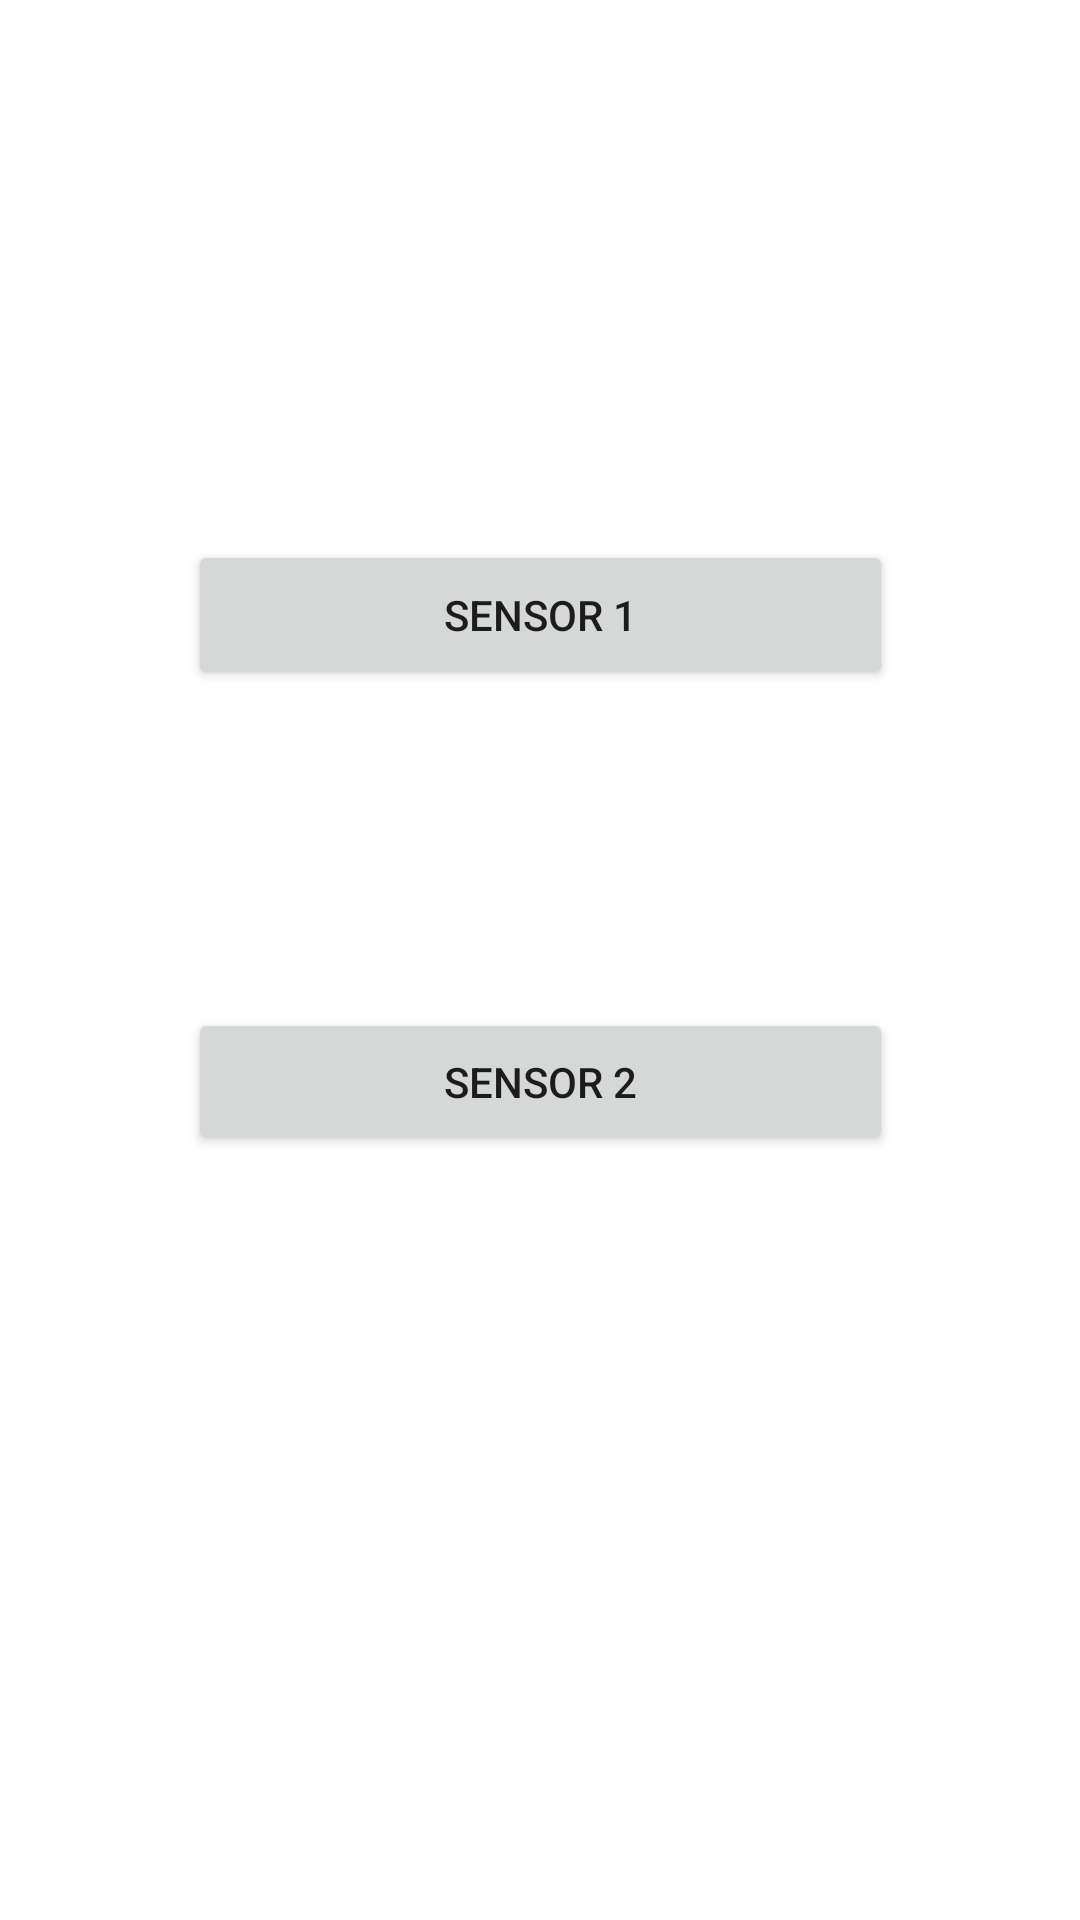

This screen was rendered from an Android layout file. Write that file and the resources it references.
<!-- AndroidManifest.xml: application theme Theme.LAB07_SENSORES -->
<!-- res/layout/activity_main.xml -->
<?xml version="1.0" encoding="utf-8"?>
<androidx.constraintlayout.widget.ConstraintLayout xmlns:android="http://schemas.android.com/apk/res/android"
    xmlns:app="http://schemas.android.com/apk/res-auto"
    xmlns:tools="http://schemas.android.com/tools"
    android:layout_width="match_parent"
    android:layout_height="match_parent"
    tools:context=".MainActivity">

    <Button
        android:id="@+id/button"
        android:layout_width="235dp"
        android:layout_height="50dp"
        android:text="SENSOR 1"
        app:layout_constraintBottom_toBottomOf="parent"
        app:layout_constraintEnd_toEndOf="parent"
        app:layout_constraintStart_toStartOf="parent"
        app:layout_constraintTop_toTopOf="parent"
        app:layout_constraintVertical_bias="0.305" />

    <Button
        android:id="@+id/button2"
        android:layout_width="235dp"
        android:layout_height="49dp"
        android:text="SENSOR 2"
        app:layout_constraintBottom_toBottomOf="parent"
        app:layout_constraintEnd_toEndOf="parent"
        app:layout_constraintStart_toStartOf="parent"
        app:layout_constraintTop_toBottomOf="@+id/button"
        app:layout_constraintVertical_bias="0.294" />

</androidx.constraintlayout.widget.ConstraintLayout>
<!-- resources referenced by this layout -->
<resources>
  <style name="Theme.LAB07_SENSORES" parent="Theme.MaterialComponents.DayNight.DarkActionBar">
          
          <item name="colorPrimary">@color/purple_500</item>
          <item name="colorPrimaryVariant">@color/purple_700</item>
          <item name="colorOnPrimary">@color/white</item>
          
          <item name="colorSecondary">@color/teal_200</item>
          <item name="colorSecondaryVariant">@color/teal_700</item>
          <item name="colorOnSecondary">@color/black</item>
          
          <item name="android:statusBarColor" tools:targetApi="l">?attr/colorPrimaryVariant</item>
          
      </style>
  <!-- not gathered from this repository: default colours our renderer supplied (Android Studio template values) -->
  <color name="purple_500">#FF6200EE</color>
  <color name="purple_700">#FF3700B3</color>
  <color name="teal_200">#FF03DAC5</color>
  <color name="teal_700">#FF018786</color>
  <color name="black">#FF000000</color>
  <color name="white">#FFFFFFFF</color>
</resources>
